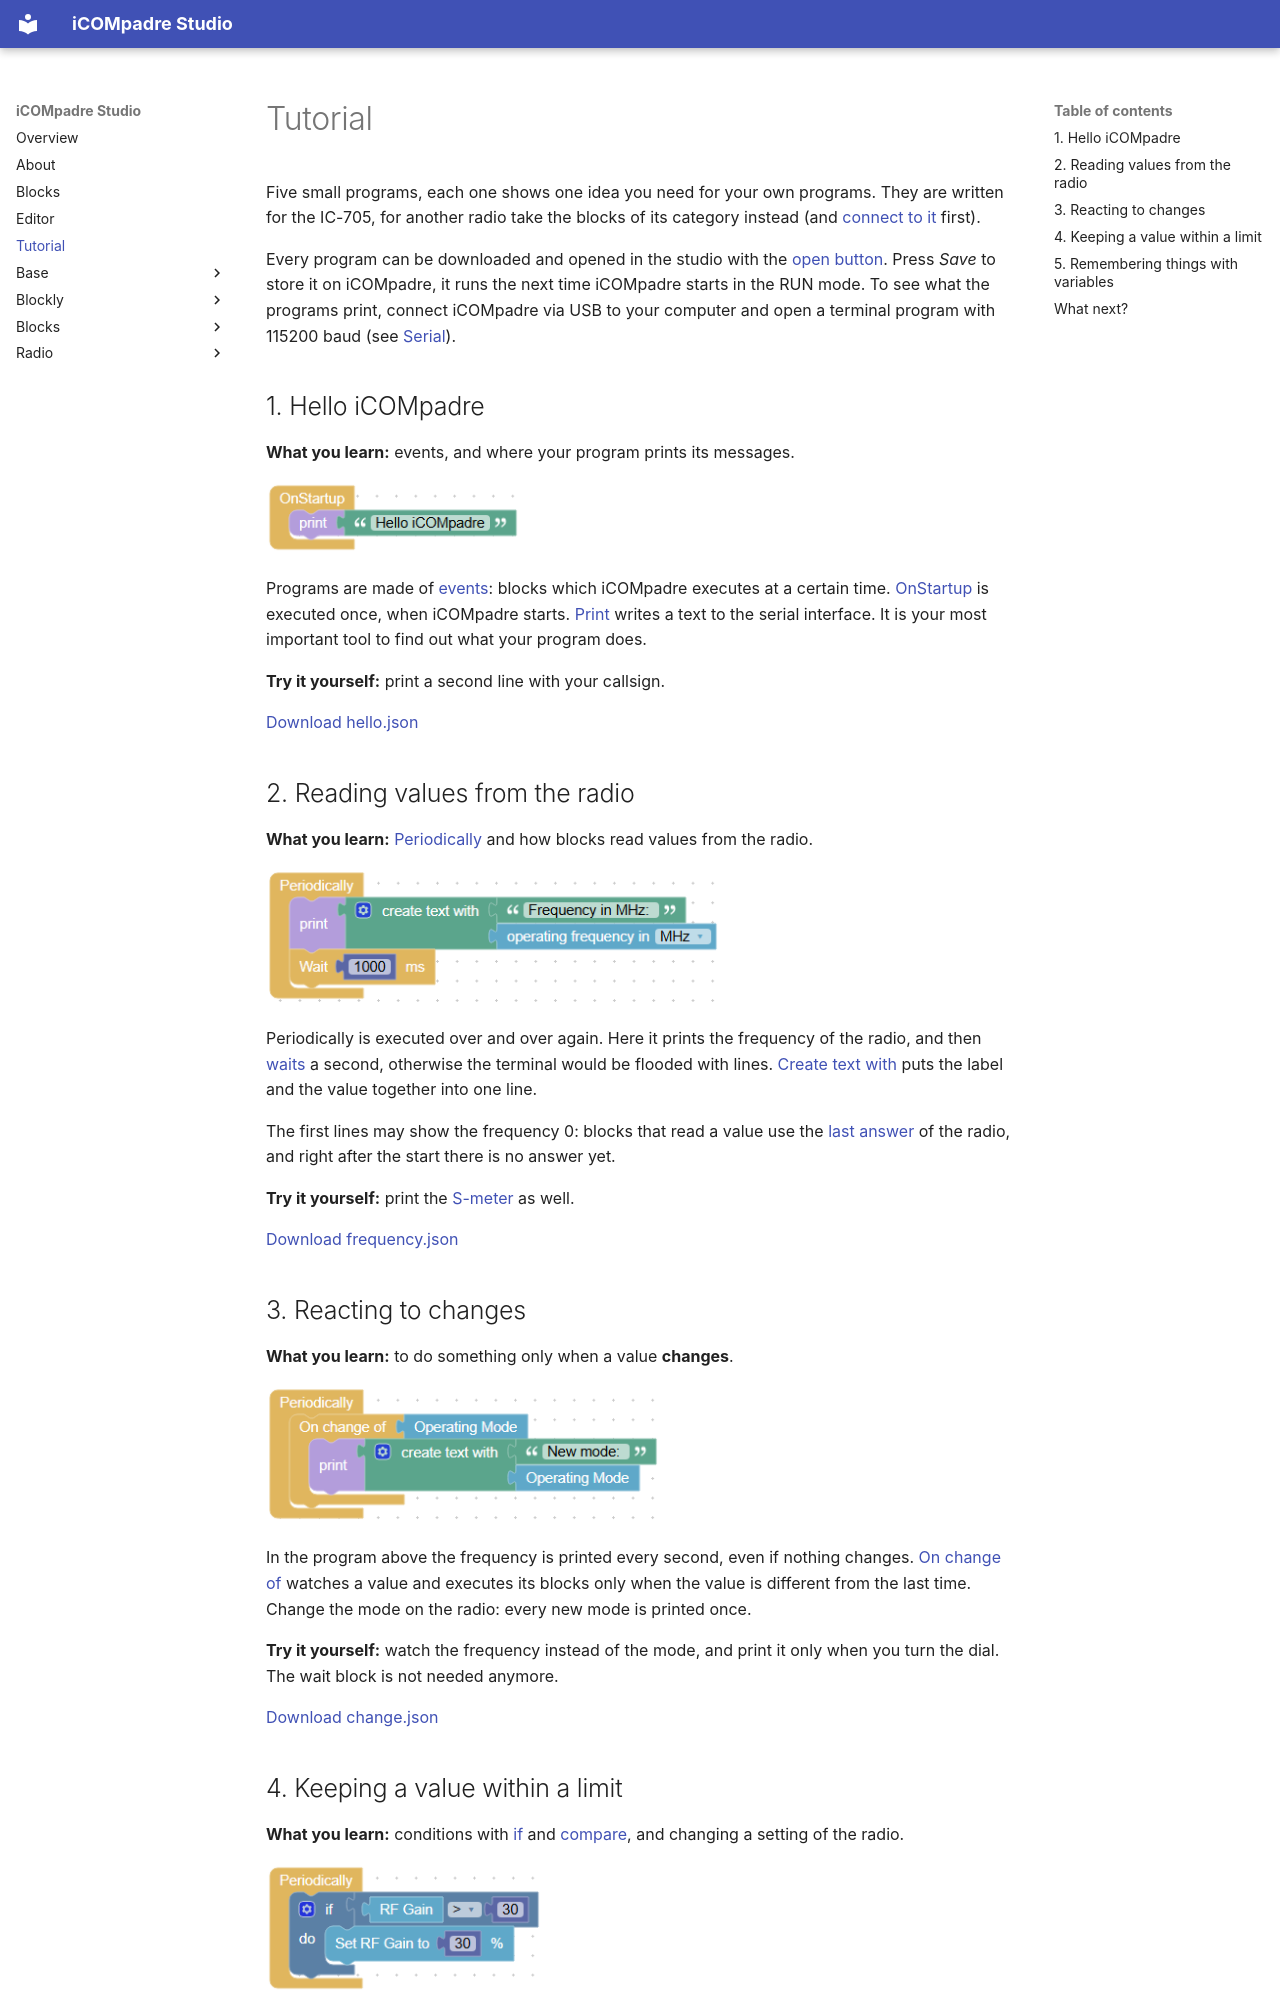

repository: bytebang/iCOMpadre-studio · page: tutorial.html · generator: mkdocs

# Tutorial

Five small programs, each one shows one idea you need for your own programs. They are written for the IC-705, for another radio take the blocks of its category instead
(and [connect to it](base/radio.md#connect_radio) first).

Every program can be downloaded and opened in the studio with the [open button](editor.md#action-buttons). Press *Save* to store it on iCOMpadre,
it runs the next time iCOMpadre starts in the RUN mode. To see what the programs print, connect iCOMpadre via USB to your computer and open a terminal program with 115200 baud (see [Serial](base/serial.md)).

## 1. Hello iCOMpadre {#hello}

**What you learn:** events, and where your program prints its messages.

![Hello iCOMpadre](tutorial/hello.png){ width="254" }

Programs are made of [events](blocks.md#kinds-of-blocks): blocks which iCOMpadre executes at a certain time. [OnStartup](base/program.md#onstartup) is executed once, when iCOMpadre starts.
[Print](base/serial.md#text_print) writes a text to the serial interface. It is your most important tool to find out what your program does.

**Try it yourself:** print a second line with your callsign.

[Download hello.json](tutorial/hello.json){ download="hello.json" }

## 2. Reading values from the radio {#reading}

**What you learn:** [Periodically](base/program.md#periodically) and how blocks read values from the radio.

![Print the frequency](tutorial/frequency.png){ width="454" }

Periodically is executed over and over again. Here it prints the frequency of the radio, and then [waits](base/program.md#wait) a second, otherwise the terminal would be flooded with lines.
[Create text with](blockly/text.md#text_join) puts the label and the value together into one line.

The first lines may show the frequency 0: blocks that read a value use the [last answer](blocks.md#reading-values) of the radio, and right after the start there is no answer yet.

**Try it yourself:** print the [S-meter](radio/ic705.md#ic705_get_s_meter) as well.

[Download frequency.json](tutorial/frequency.json){ download="frequency.json" }

## 3. Reacting to changes {#changes}

**What you learn:** to do something only when a value **changes**.

![Print the mode when it changes](tutorial/change.png){ width="394" }

In the program above the frequency is printed every second, even if nothing changes. [On change of](base/program.md#onchangeof) watches a value and executes its blocks only when the value is different from the last time.
Change the mode on the radio: every new mode is printed once.

**Try it yourself:** watch the frequency instead of the mode, and print it only when you turn the dial. The wait block is not needed anymore.

[Download change.json](tutorial/change.json){ download="change.json" }
